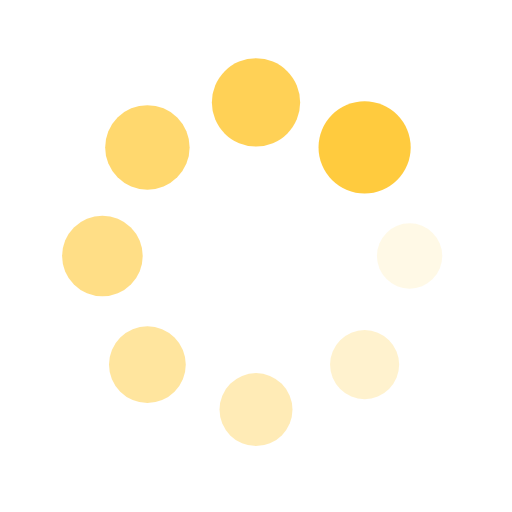
t = 0.00 s
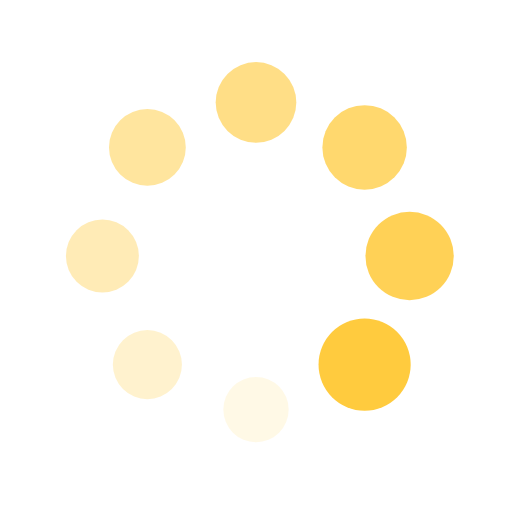
t = 0.25 s
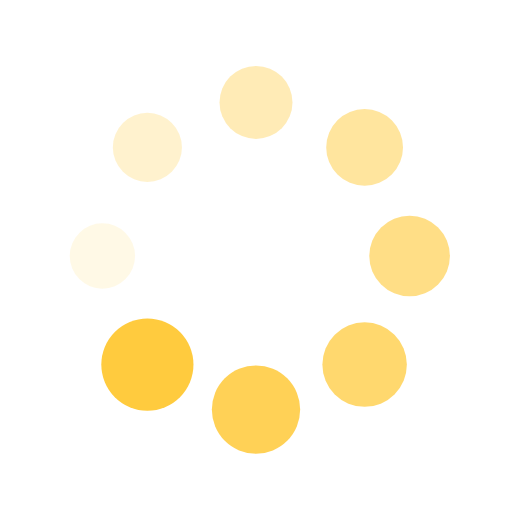
t = 0.50 s
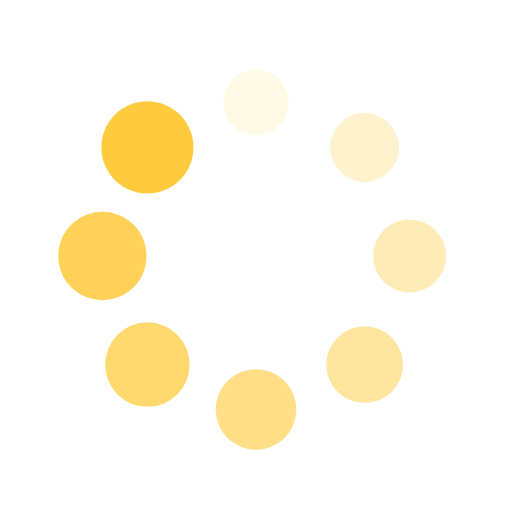
t = 0.75 s

The animated SVG that drew these frames (rendered in a browser with its animation timeline set to each time). Animation: 16 SMIL elements (animate=8,animateTransform=8); one cycle of 1.00 s, repeats indefinitely.

<?xml version="1.0" encoding="utf-8"?>
<svg xmlns="http://www.w3.org/2000/svg" xmlns:xlink="http://www.w3.org/1999/xlink" style="margin: auto; background: none; display: block; shape-rendering: auto;" width="200px" height="200px" viewBox="0 0 100 100" preserveAspectRatio="xMidYMid">
<g transform="translate(80,50)">
<g transform="rotate(0)">
<circle cx="0" cy="0" r="6" fill="#ffcb3e" fill-opacity="1">
  <animateTransform attributeName="transform" type="scale" begin="-0.875s" values="1.5 1.5;1 1" keyTimes="0;1" dur="1s" repeatCount="indefinite"></animateTransform>
  <animate attributeName="fill-opacity" keyTimes="0;1" dur="1s" repeatCount="indefinite" values="1;0" begin="-0.875s"></animate>
</circle>
</g>
</g><g transform="translate(71.21320343559643,71.21320343559643)">
<g transform="rotate(45)">
<circle cx="0" cy="0" r="6" fill="#ffcb3e" fill-opacity="0.875">
  <animateTransform attributeName="transform" type="scale" begin="-0.75s" values="1.5 1.5;1 1" keyTimes="0;1" dur="1s" repeatCount="indefinite"></animateTransform>
  <animate attributeName="fill-opacity" keyTimes="0;1" dur="1s" repeatCount="indefinite" values="1;0" begin="-0.75s"></animate>
</circle>
</g>
</g><g transform="translate(50,80)">
<g transform="rotate(90)">
<circle cx="0" cy="0" r="6" fill="#ffcb3e" fill-opacity="0.75">
  <animateTransform attributeName="transform" type="scale" begin="-0.625s" values="1.5 1.5;1 1" keyTimes="0;1" dur="1s" repeatCount="indefinite"></animateTransform>
  <animate attributeName="fill-opacity" keyTimes="0;1" dur="1s" repeatCount="indefinite" values="1;0" begin="-0.625s"></animate>
</circle>
</g>
</g><g transform="translate(28.786796564403577,71.21320343559643)">
<g transform="rotate(135)">
<circle cx="0" cy="0" r="6" fill="#ffcb3e" fill-opacity="0.625">
  <animateTransform attributeName="transform" type="scale" begin="-0.5s" values="1.5 1.5;1 1" keyTimes="0;1" dur="1s" repeatCount="indefinite"></animateTransform>
  <animate attributeName="fill-opacity" keyTimes="0;1" dur="1s" repeatCount="indefinite" values="1;0" begin="-0.5s"></animate>
</circle>
</g>
</g><g transform="translate(20,50.00000000000001)">
<g transform="rotate(180)">
<circle cx="0" cy="0" r="6" fill="#ffcb3e" fill-opacity="0.5">
  <animateTransform attributeName="transform" type="scale" begin="-0.375s" values="1.5 1.5;1 1" keyTimes="0;1" dur="1s" repeatCount="indefinite"></animateTransform>
  <animate attributeName="fill-opacity" keyTimes="0;1" dur="1s" repeatCount="indefinite" values="1;0" begin="-0.375s"></animate>
</circle>
</g>
</g><g transform="translate(28.78679656440357,28.786796564403577)">
<g transform="rotate(225)">
<circle cx="0" cy="0" r="6" fill="#ffcb3e" fill-opacity="0.375">
  <animateTransform attributeName="transform" type="scale" begin="-0.25s" values="1.5 1.5;1 1" keyTimes="0;1" dur="1s" repeatCount="indefinite"></animateTransform>
  <animate attributeName="fill-opacity" keyTimes="0;1" dur="1s" repeatCount="indefinite" values="1;0" begin="-0.25s"></animate>
</circle>
</g>
</g><g transform="translate(49.99999999999999,20)">
<g transform="rotate(270)">
<circle cx="0" cy="0" r="6" fill="#ffcb3e" fill-opacity="0.25">
  <animateTransform attributeName="transform" type="scale" begin="-0.125s" values="1.5 1.5;1 1" keyTimes="0;1" dur="1s" repeatCount="indefinite"></animateTransform>
  <animate attributeName="fill-opacity" keyTimes="0;1" dur="1s" repeatCount="indefinite" values="1;0" begin="-0.125s"></animate>
</circle>
</g>
</g><g transform="translate(71.21320343559643,28.78679656440357)">
<g transform="rotate(315)">
<circle cx="0" cy="0" r="6" fill="#ffcb3e" fill-opacity="0.125">
  <animateTransform attributeName="transform" type="scale" begin="0s" values="1.5 1.5;1 1" keyTimes="0;1" dur="1s" repeatCount="indefinite"></animateTransform>
  <animate attributeName="fill-opacity" keyTimes="0;1" dur="1s" repeatCount="indefinite" values="1;0" begin="0s"></animate>
</circle>
</g>
</g>
<!-- [ldio] generated by https://loading.io/ --></svg>
